5-way image classification set "dataset" from GitHub (Sabira687/Coins); label vocabulary: 100 tenge, 10 tenge, 20 tenge, 50 tenge, 5 tenge.

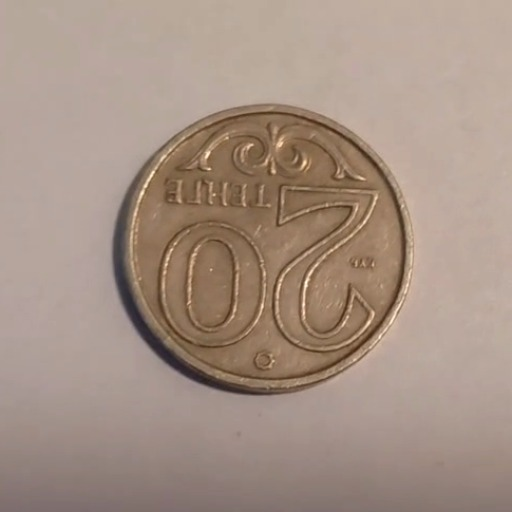
Label: 20 tenge

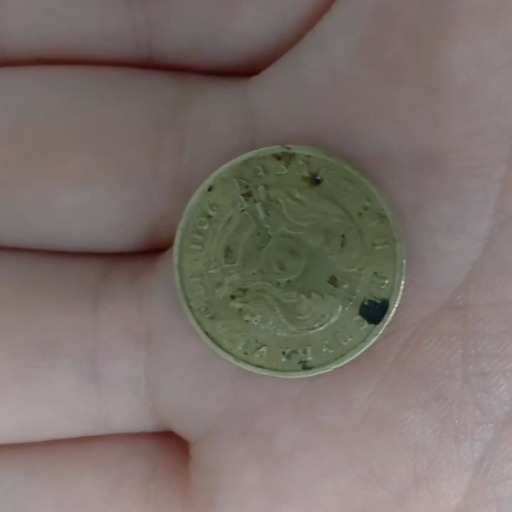
Label: 10 tenge

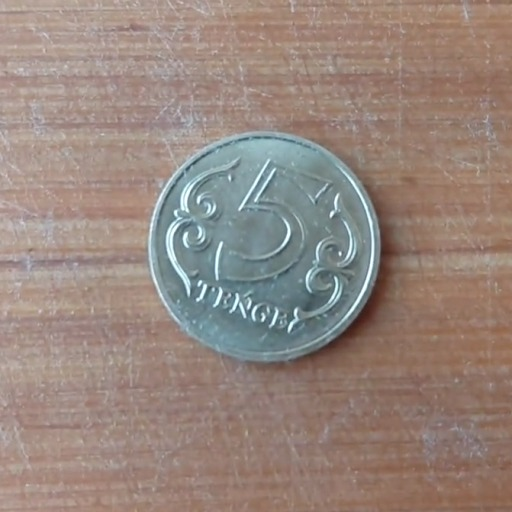
Label: 5 tenge

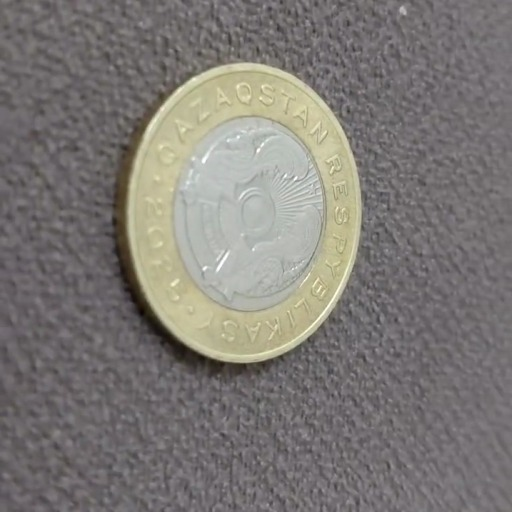
Label: 100 tenge

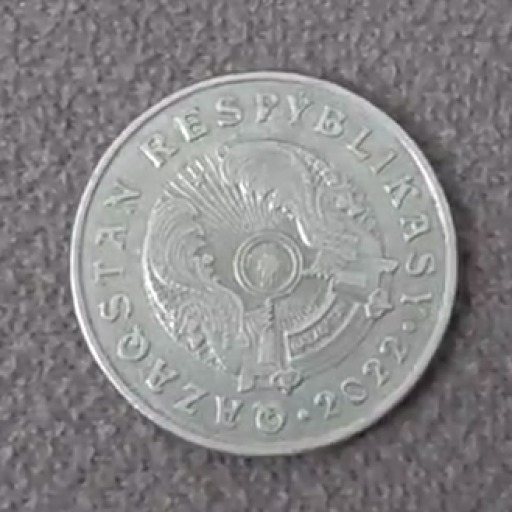
Label: 50 tenge

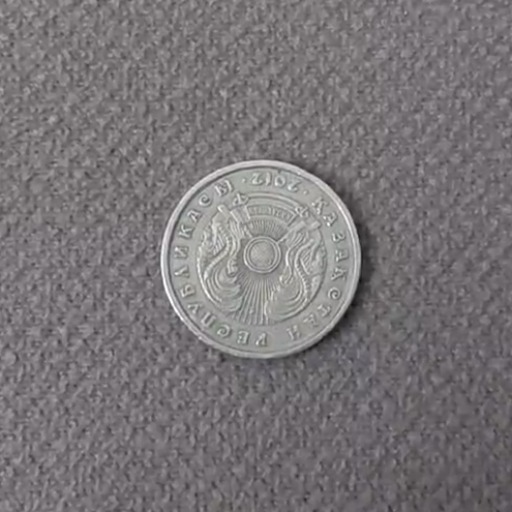
Label: 20 tenge
